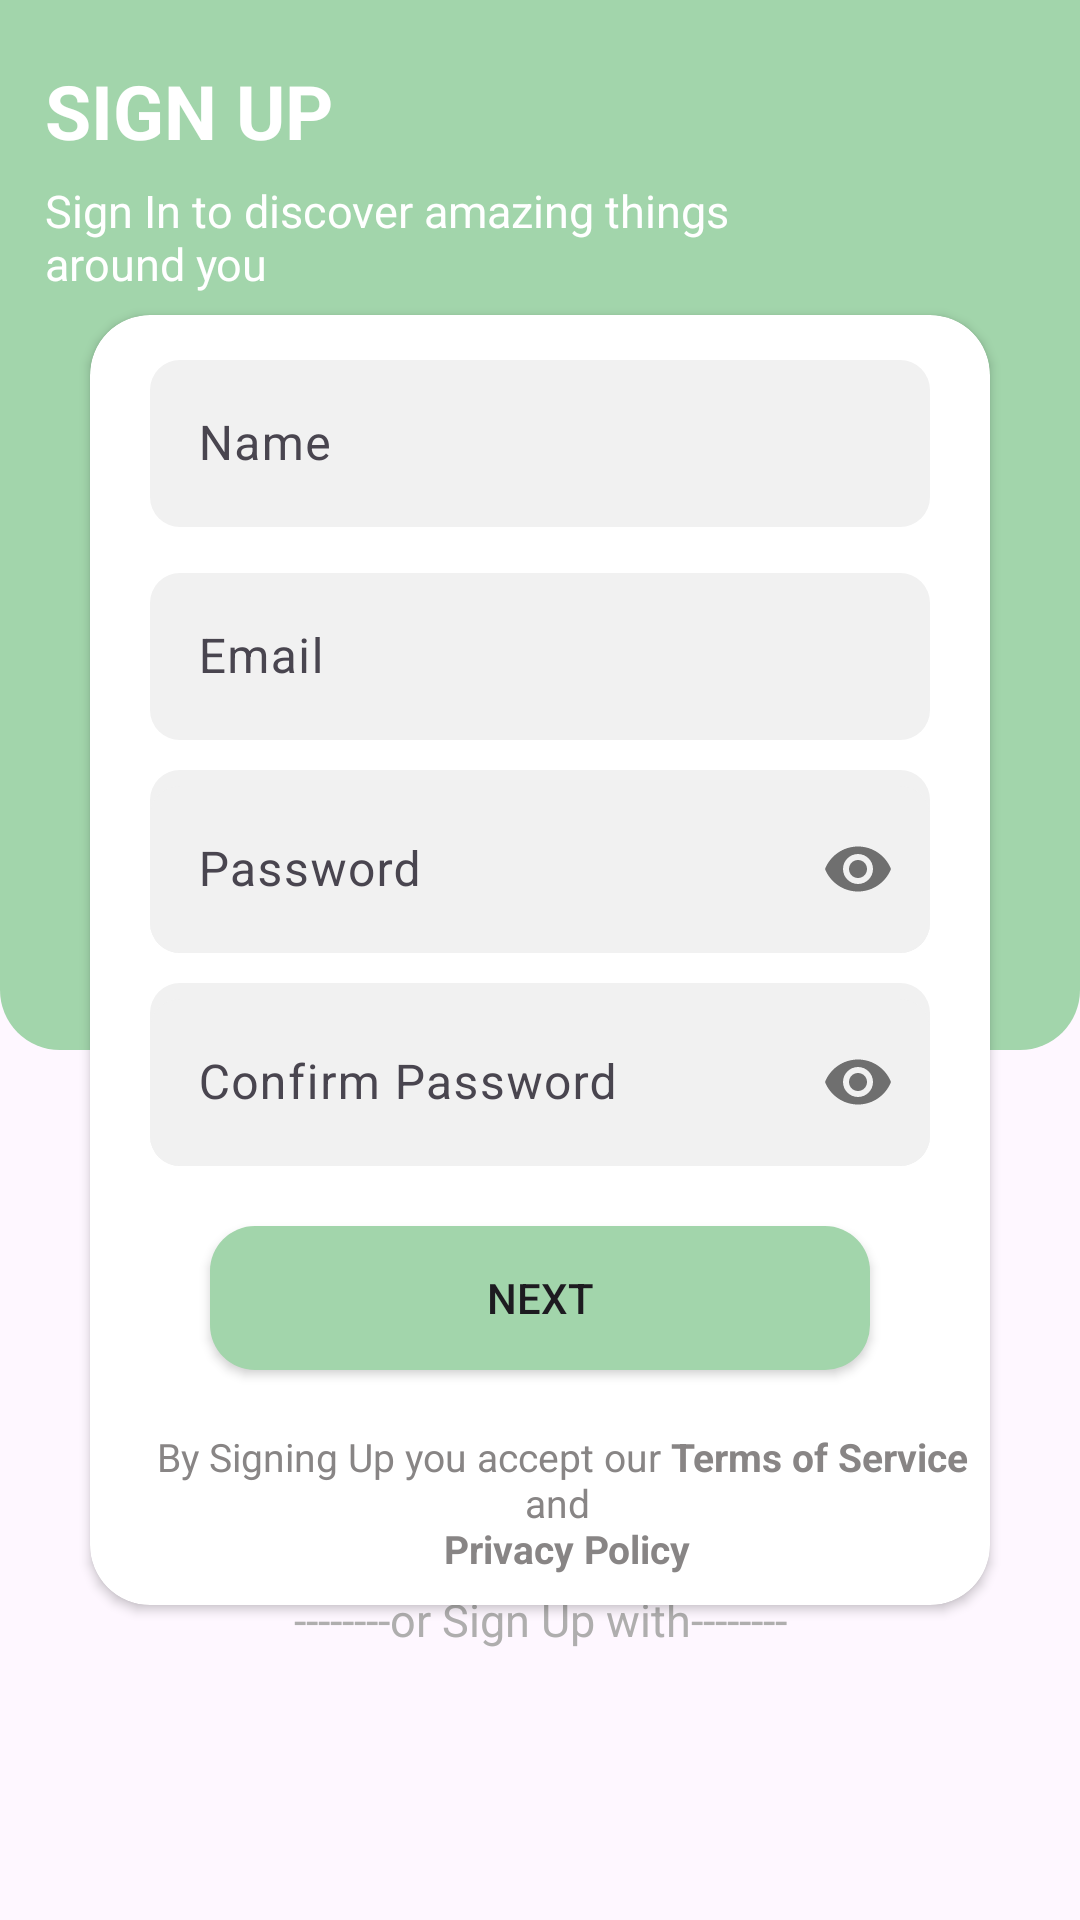

Here is an Android app screen rendered from its layout file. Give the layout XML and the strings, colors and styles it references.
<!-- AndroidManifest.xml: application theme Theme.ECommerce -->
<!-- res/layout/fragment_sign_up.xml -->
<layout>
    <RelativeLayout xmlns:tools="http://schemas.android.com/tools"
        xmlns:app="http://schemas.android.com/apk/res-auto"
        xmlns:android="http://schemas.android.com/apk/res/android"
        android:layout_width="match_parent"
        android:layout_height="match_parent"
        >


        <LinearLayout
            android:id="@+id/loginPageDesign"
            android:layout_width="match_parent"
            android:background="@drawable/login_page_design"
            android:layout_height="@dimen/dimen_350dp"
            android:orientation="vertical">

            <TextView
                android:layout_width="match_parent"
                android:layout_height="match_parent"
                android:gravity="center_vertical"
                android:layout_weight="6"
                android:layout_marginTop="@dimen/dimen_20dp"
                android:text="@string/signup"
                android:layout_marginStart="@dimen/dimen_15dp"
                android:textColor="@color/white"
                android:textSize="@dimen/dimen_25sp"
                android:textStyle="bold"
                />


            <TextView
                android:layout_width="match_parent"
                android:layout_weight="1"
                android:layout_height="match_parent"
                android:layout_marginTop="@dimen/dimen_10dp"
                android:layout_marginStart="@dimen/dimen_15dp"
                android:text="@string/sign_in_to_discover_amazing_things_naround_you"
                android:textColor="@color/white"
                android:textSize="@dimen/dimen_15sp" />

        </LinearLayout>


        <androidx.cardview.widget.CardView
            android:id="@+id/detailsCard"
            android:layout_width="match_parent"
            android:layout_height="@dimen/dimen_430dp"
            android:layout_centerInParent="true"
            android:layout_marginStart="@dimen/dimen_30dp"
            android:layout_marginEnd="@dimen/dimen_30dp"

            app:cardCornerRadius="@dimen/dimen_20dp">

            <LinearLayout
                android:layout_width="match_parent"
                android:layout_height="wrap_content"
                android:layout_gravity="center"
                android:orientation="vertical">


                <com.google.android.material.textfield.TextInputLayout
                    android:id="@+id/nameLayout"
                    android:layout_width="match_parent"
                    android:layout_height="wrap_content"
                    android:layout_marginLeft="@dimen/dimen_20dp"
                    android:layout_marginRight="@dimen/dimen_20dp">

                    <EditText
                        android:id="@+id/name"
                        android:layout_width="match_parent"
                        android:layout_height="wrap_content"
                        android:background="@drawable/edit_text"
                        android:hint="@string/name"
                        android:inputType="textEmailAddress"
                        android:maxLines="1" />
                </com.google.android.material.textfield.TextInputLayout>

                <com.google.android.material.textfield.TextInputLayout
                    android:id="@+id/emailLayout"
                    android:layout_width="match_parent"
                    android:layout_height="wrap_content"
                    android:layout_marginLeft="@dimen/dimen_20dp"
                    android:layout_marginTop="@dimen/dimen_10dp"
                    android:layout_marginRight="@dimen/dimen_20dp">

                    <EditText
                        android:id="@+id/email"
                        android:layout_width="match_parent"
                        android:layout_height="wrap_content"
                        android:background="@drawable/edit_text"
                        android:hint="@string/email"
                        android:inputType="textEmailAddress"
                        android:maxLines="1" />
                </com.google.android.material.textfield.TextInputLayout>


                <com.google.android.material.textfield.TextInputLayout
                    android:id="@+id/passLayout"
                    android:layout_width="match_parent"
                    android:layout_height="wrap_content"
                    android:layout_marginLeft="@dimen/dimen_20dp"
                    android:layout_marginTop="@dimen/dimen_10dp"
                    android:layout_marginRight="@dimen/dimen_20dp"
                    android:background="@drawable/edit_text"
                    app:passwordToggleEnabled="true">

                    <EditText
                        android:id="@+id/password"
                        android:layout_width="match_parent"
                        android:layout_height="wrap_content"
                        android:background="@drawable/edit_text"
                        android:hint="@string/password"
                        android:inputType="textPassword"
                        android:maxLength="6"
                        android:maxLines="1" />
                </com.google.android.material.textfield.TextInputLayout>


                <com.google.android.material.textfield.TextInputLayout
                    android:id="@+id/confirmPassLayout"
                    android:layout_width="match_parent"
                    android:layout_height="wrap_content"
                    android:layout_marginLeft="@dimen/dimen_20dp"
                    android:layout_marginTop="@dimen/dimen_10dp"
                    android:layout_marginRight="@dimen/dimen_20dp"
                    android:background="@drawable/edit_text"
                    app:passwordToggleEnabled="true">

                    <EditText
                        android:id="@+id/confirmPassword"
                        android:layout_width="match_parent"
                        android:layout_height="wrap_content"
                        android:background="@drawable/edit_text"
                        android:hint="@string/confirm_password"
                        android:inputType="textPassword"
                        android:maxLength="6"
                        android:maxLines="1" />
                </com.google.android.material.textfield.TextInputLayout>


                <Button
                    android:id="@+id/btnNext"
                    android:layout_width="match_parent"
                    android:layout_height="wrap_content"
                    android:layout_marginStart="@dimen/dimen_40dp"
                    android:layout_marginTop="@dimen/dimen_20dp"
                    android:layout_marginEnd="@dimen/dimen_40dp"
                    android:background="@drawable/button_bg"
                    android:text="@string/next" />

                <TextView
                    android:layout_width="match_parent"
                    android:layout_height="match_parent"
                    android:layout_marginStart="@dimen/dimen_15dp"
                    android:layout_marginTop="@dimen/dimen_20dp"
                    android:layout_weight="1"
                    android:gravity="center"
                    android:text="@string/by_signing_up_you_accept_our_"
                    android:textColor="@color/dark_grey"
                    android:textSize="@dimen/dimen_13sp" />


            </LinearLayout>
        </androidx.cardview.widget.CardView>

        <TextView
            android:layout_width="match_parent"
            android:layout_height="wrap_content"
            android:layout_marginTop="@dimen/dimen_10dp"
            android:gravity="center"
            android:id="@+id/orSignUpwith"
            android:layout_alignParentBottom="true"
            android:layout_marginBottom="@dimen/dimen_90dp"
            android:text="@string/or_signup_with"
            android:textColor="@color/grey"
            android:layout_alignBottom="@id/detailsCard"
            android:textSize="@dimen/dimen_15sp" />

        <LinearLayout
            android:layout_alignBottom="@id/orSignUpwith"
            android:layout_width="match_parent"
            android:layout_height="wrap_content"
            android:layout_alignParentBottom="true"
            android:layout_marginBottom="@dimen/dimen_30dp"
            android:gravity="center">

            <ImageView
                android:layout_width="@dimen/dimen_40dp"
                android:layout_height="@dimen/dimen_40dp"
                android:layout_marginEnd="@dimen/dimen_10dp"
                android:src="@drawable/google_icon" />

            <ImageView
                android:layout_width="@dimen/dimen_40dp"
                android:layout_height="@dimen/dimen_40dp"
                android:layout_marginStart="@dimen/dimen_10dp"
                android:src="@drawable/facebook_icon" />
        </LinearLayout>
    </RelativeLayout>

</layout>
<!-- resources referenced by this layout -->
<resources>
  <color name="dark_grey">#888585</color>
  <color name="grey">#AFAEAE</color>
  <color name="white">#FFFFFFFF</color>
  <dimen name="dimen_10dp">10dp</dimen>
  <dimen name="dimen_13sp">13sp</dimen>
  <dimen name="dimen_15dp">15dp</dimen>
  <dimen name="dimen_15sp">15sp</dimen>
  <dimen name="dimen_20dp">20dp</dimen>
  <dimen name="dimen_25sp">25sp</dimen>
  <dimen name="dimen_30dp">30dp</dimen>
  <dimen name="dimen_350dp">350dp</dimen>
  <dimen name="dimen_40dp">40dp</dimen>
  <dimen name="dimen_430dp">430dp</dimen>
  <dimen name="dimen_90dp">90dp</dimen>
  <!-- drawable button_bg (drawable) -->
  <?xml version="1.0" encoding="utf-8"?>
  <shape xmlns:android="http://schemas.android.com/apk/res/android"
      android:shape="rectangle"
      >
  <solid android:color="@color/green"/>
  <corners android:radius="15dp"/>
  </shape>
  <!-- drawable edit_text (drawable) -->
  <?xml version="1.0" encoding="utf-8"?>
  <shape xmlns:android="http://schemas.android.com/apk/res/android"
      android:shape="rectangle">
  
      <solid android:color="#f1f1f1"/>
  
      <corners android:radius="10dp"/>
  </shape>
  <!-- drawable login_page_design (drawable) -->
  <?xml version="1.0" encoding="utf-8"?>
  <shape xmlns:android="http://schemas.android.com/apk/res/android">
  <corners android:bottomLeftRadius="20dp"
      android:bottomRightRadius="20dp"
      />
      <solid android:color="@color/green"
          />
  </shape>
  <string name="by_signing_up_you_accept_our_">By Signing Up you accept our <b>Terms of Service</b> and \n <b>Privacy Policy</b> </string>
  <string name="confirm_password">Confirm Password</string>
  <string name="email">Email</string>
  <string name="name">Name</string>
  <string name="next">NEXT</string>
  <string name="or_signup_with">--------or Sign Up with--------</string>
  <string name="password">Password</string>
  <string name="sign_in_to_discover_amazing_things_naround_you">Sign In to discover amazing things \naround you</string>
  <string name="signup">SIGN UP</string>
  <style name="Theme.ECommerce" parent="Theme.Material3.DayNight.NoActionBar">
          
          <item name="colorPrimary">@color/green</item>
          <item name="colorPrimaryDark">@color/green</item>
          <item name="colorAccent">@color/darkGreen</item>
          
      </style>
  <color name="green">#a2d5ab</color>
  <color name="darkGreen">#407E4B</color>
</resources>
